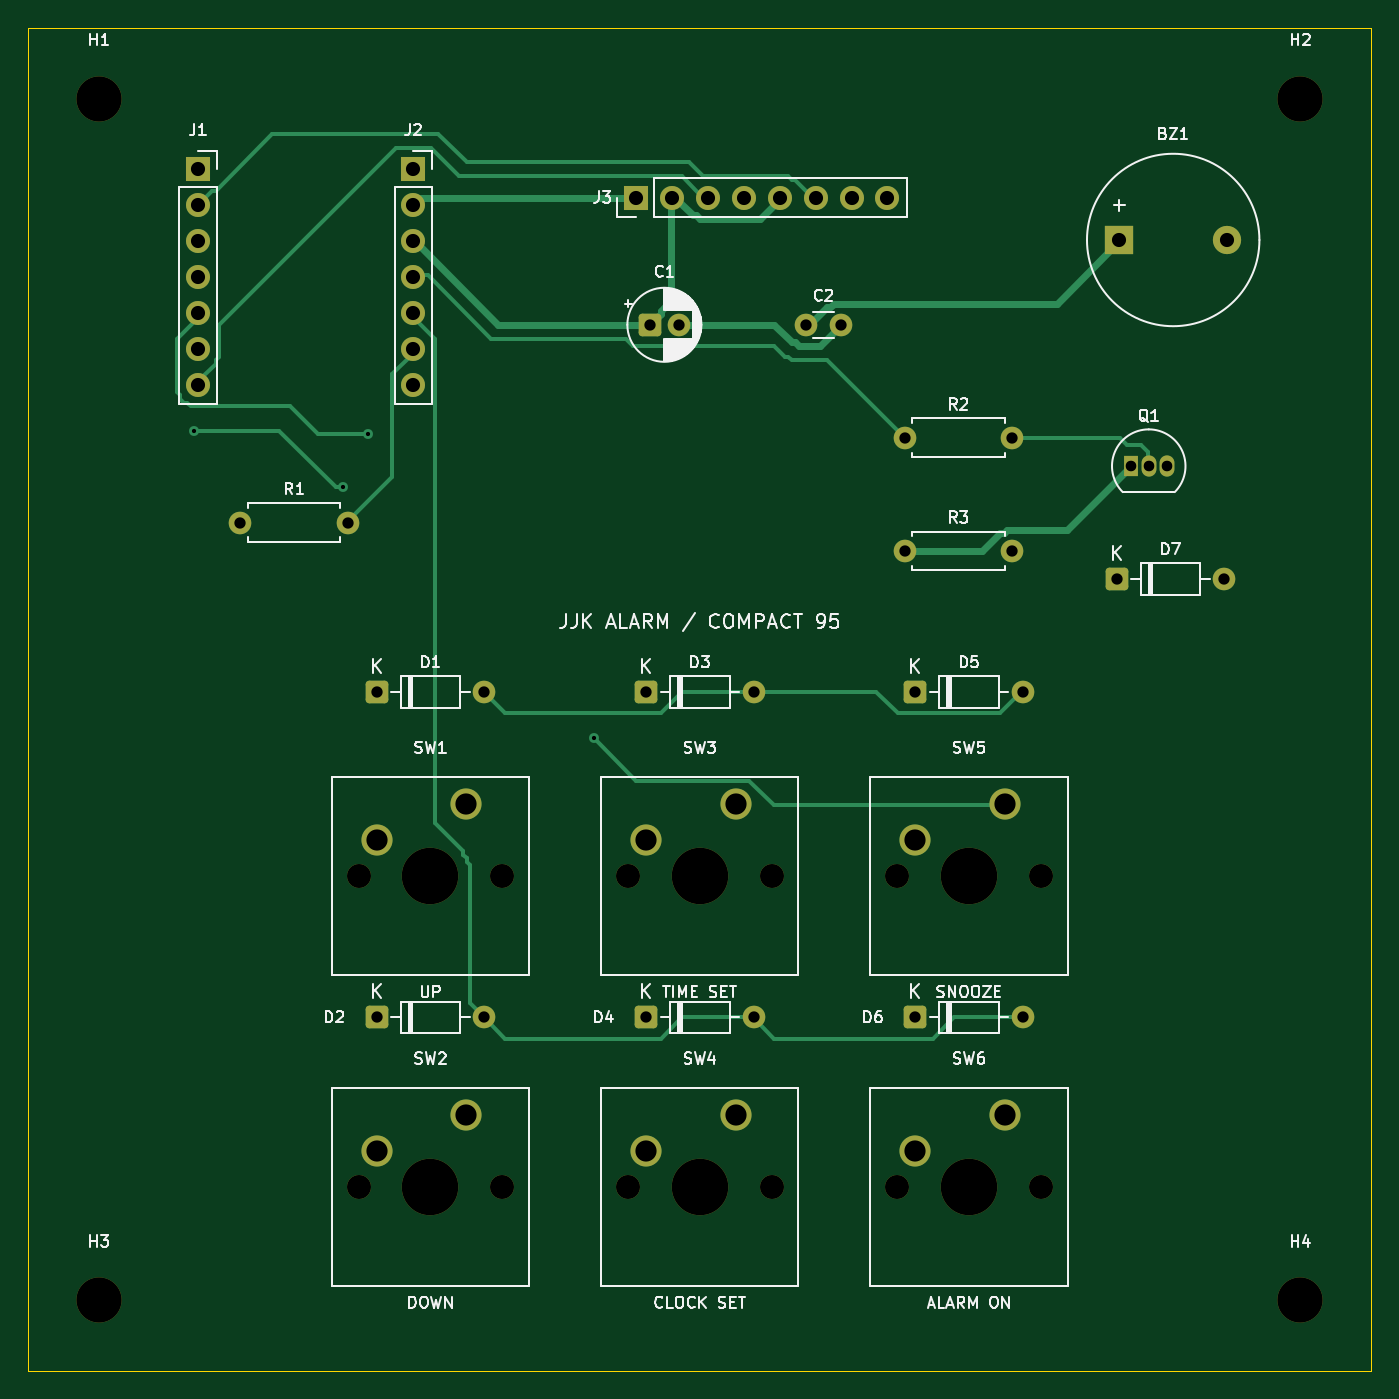
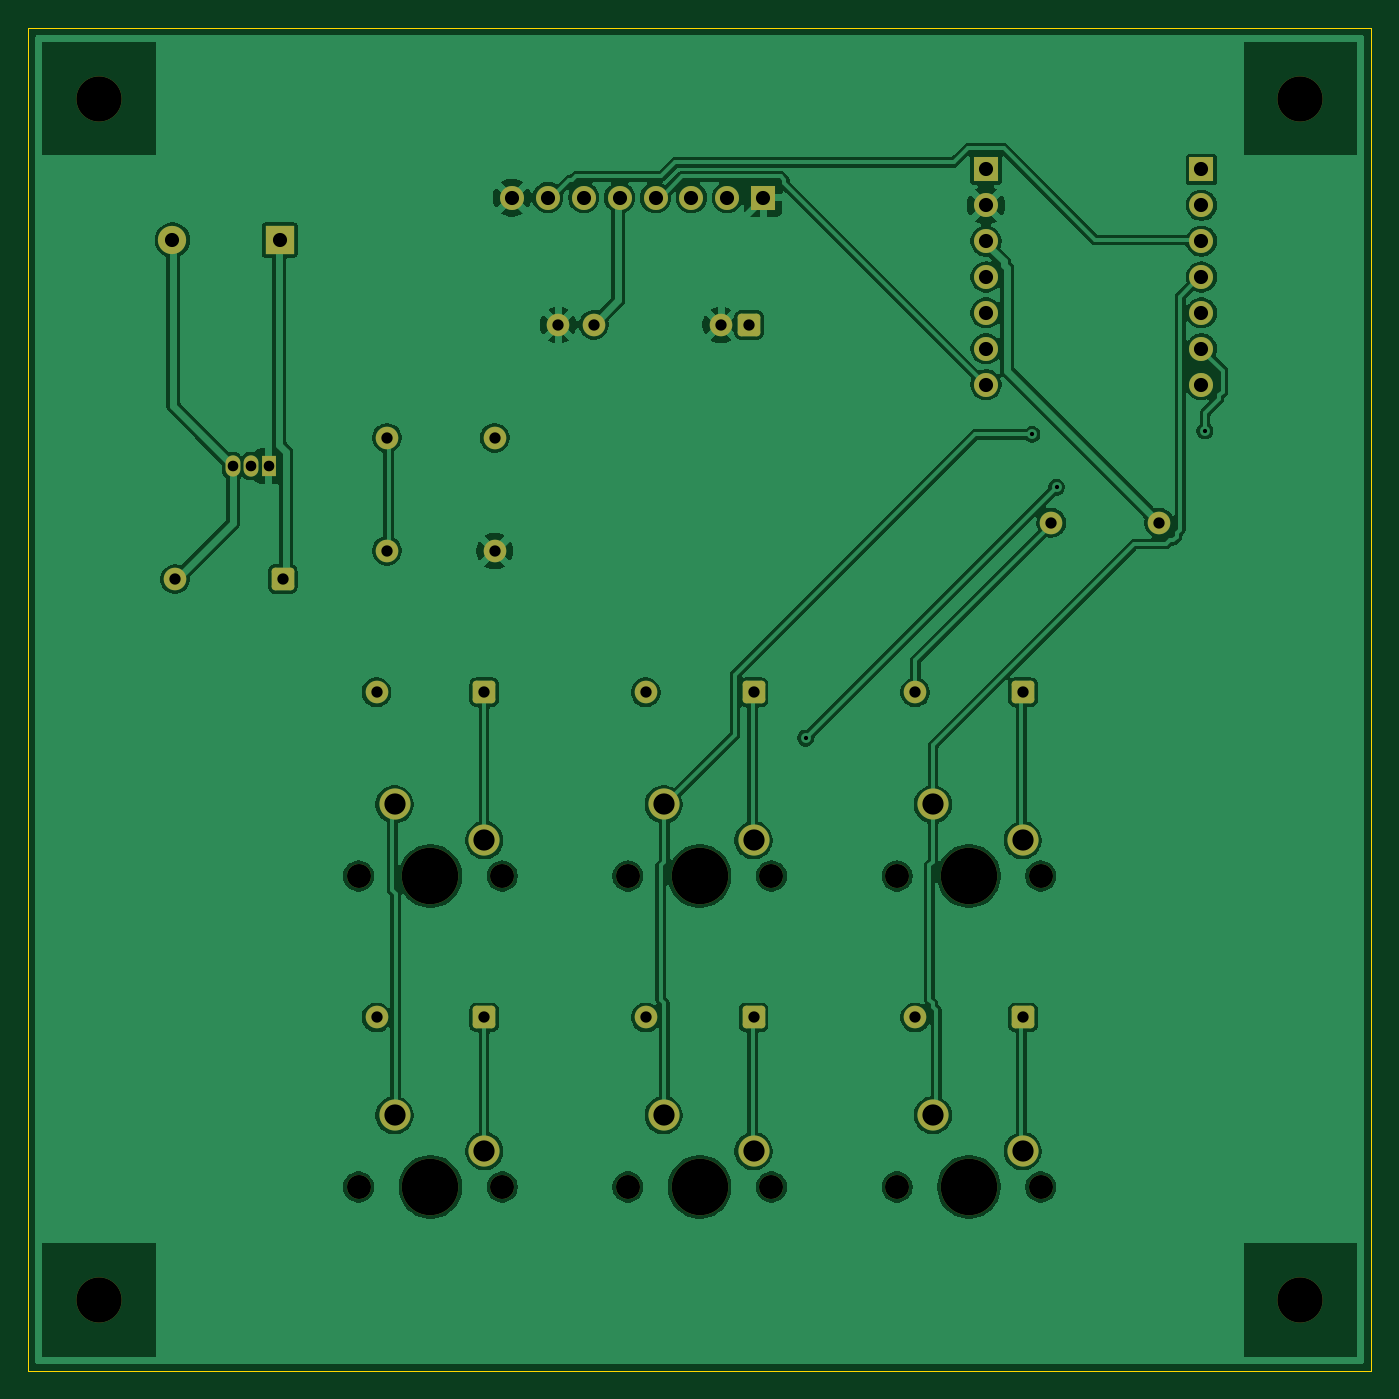
Circuit board: 9 layer files. Board 95.0 x 95.0 mm.
- bottom_copper: jjkspeakerpcb-B_Cu.gbr (131793 bytes)
- bottom_mask: jjkspeakerpcb-B_Mask.gbr (4163 bytes)
- bottom_silk: jjkspeakerpcb-B_Silkscreen.gbr (501 bytes)
- outline: jjkspeakerpcb-Edge_Cuts.gbr (605 bytes)
- top_copper: jjkspeakerpcb-F_Cu.gbr (12531 bytes)
- top_mask: jjkspeakerpcb-F_Mask.gbr (4163 bytes)
- top_silk: jjkspeakerpcb-F_Silkscreen.gbr (61909 bytes)
- drill: jjkspeakerpcb-NPTH.drl (774 bytes)
- drill: jjkspeakerpcb-PTH.drl (1469 bytes)

=== bottom_copper: jjkspeakerpcb-B_Cu.gbr (131793 bytes, source omitted) ===
=== bottom_mask: jjkspeakerpcb-B_Mask.gbr ===
%TF.GenerationSoftware,KiCad,Pcbnew,10.0.7-10.0.7~ubuntu24.04.1*%
%TF.CreationDate,2026-10-28T02:57:13+00:00*%
%TF.ProjectId,jjkspeakerpcb,6a6a6b73-7065-4616-9b65-727063622e6b,rev?*%
%TF.SameCoordinates,Original*%
%TF.FileFunction,Soldermask,Bot*%
%TF.FilePolarity,Negative*%
%FSLAX46Y46*%
G04 Gerber Fmt 4.6, Leading zero omitted, Abs format (unit mm)*
G04 Created by KiCad (PCBNEW 10.0.7-10.0.7~ubuntu24.04.1) date 2026-10-28 02:57:13*
%MOMM*%
%LPD*%
G01*
G04 APERTURE LIST*
G04 Aperture macros list*
%AMRoundRect*
0 Rectangle with rounded corners*
0 $1 Rounding radius*
0 $2 $3 $4 $5 $6 $7 $8 $9 X,Y pos of 4 corners*
0 Add a 4 corners polygon primitive as box body*
4,1,4,$2,$3,$4,$5,$6,$7,$8,$9,$2,$3,0*
0 Add four circle primitives for the rounded corners*
1,1,$1+$1,$2,$3*
1,1,$1+$1,$4,$5*
1,1,$1+$1,$6,$7*
1,1,$1+$1,$8,$9*
0 Add four rect primitives between the rounded corners*
20,1,$1+$1,$2,$3,$4,$5,0*
20,1,$1+$1,$4,$5,$6,$7,0*
20,1,$1+$1,$6,$7,$8,$9,0*
20,1,$1+$1,$8,$9,$2,$3,0*%
G04 Aperture macros list end*
%ADD10RoundRect,0.250000X-0.550000X-0.550000X0.550000X-0.550000X0.550000X0.550000X-0.550000X0.550000X0*%
%ADD11C,1.600000*%
%ADD12C,3.200000*%
%ADD13R,2.000000X2.000000*%
%ADD14C,2.000000*%
%ADD15R,1.700000X1.700000*%
%ADD16C,1.700000*%
%ADD17C,4.000000*%
%ADD18C,2.200000*%
%ADD19R,1.050000X1.500000*%
%ADD20O,1.050000X1.500000*%
G04 APERTURE END LIST*
D10*
%TO.C,D3*%
X43690000Y-47000000D03*
D11*
X51310000Y-47000000D03*
%TD*%
D12*
%TO.C,H2*%
X90000000Y-5000000D03*
%TD*%
D10*
%TO.C,D6*%
X62740000Y-70000000D03*
D11*
X70360000Y-70000000D03*
%TD*%
D10*
%TO.C,C1*%
X44000000Y-21000000D03*
D11*
X46000000Y-21000000D03*
%TD*%
D13*
%TO.C,BZ1*%
X77200000Y-15000000D03*
D14*
X84800000Y-15000000D03*
%TD*%
D15*
%TO.C,J2*%
X27240000Y-10000000D03*
D16*
X27240000Y-12540000D03*
X27240000Y-15080000D03*
X27240000Y-17620000D03*
X27240000Y-20160000D03*
X27240000Y-22700000D03*
X27240000Y-25240000D03*
%TD*%
D10*
%TO.C,D2*%
X24640000Y-70000000D03*
D11*
X32260000Y-70000000D03*
%TD*%
D15*
%TO.C,J3*%
X43000000Y-12000000D03*
D16*
X45540000Y-12000000D03*
X48080000Y-12000000D03*
X50620000Y-12000000D03*
X53160000Y-12000000D03*
X55700000Y-12000000D03*
X58240000Y-12000000D03*
X60780000Y-12000000D03*
%TD*%
D10*
%TO.C,D1*%
X24640000Y-47000000D03*
D11*
X32260000Y-47000000D03*
%TD*%
D10*
%TO.C,D5*%
X62740000Y-47000000D03*
D11*
X70360000Y-47000000D03*
%TD*%
D12*
%TO.C,H3*%
X5000000Y-90000000D03*
%TD*%
D16*
%TO.C,SW3*%
X42420000Y-60000000D03*
D17*
X47500000Y-60000000D03*
D16*
X52580000Y-60000000D03*
D18*
X50040000Y-54920000D03*
X43690000Y-57460000D03*
%TD*%
D16*
%TO.C,SW6*%
X61470000Y-82000000D03*
D17*
X66550000Y-82000000D03*
D16*
X71630000Y-82000000D03*
D18*
X69090000Y-76920000D03*
X62740000Y-79460000D03*
%TD*%
D11*
%TO.C,R2*%
X62000000Y-29000000D03*
X69620000Y-29000000D03*
%TD*%
D16*
%TO.C,SW1*%
X23370000Y-60000000D03*
D17*
X28450000Y-60000000D03*
D16*
X33530000Y-60000000D03*
D18*
X30990000Y-54920000D03*
X24640000Y-57460000D03*
%TD*%
D11*
%TO.C,C2*%
X55000000Y-21000000D03*
X57500000Y-21000000D03*
%TD*%
D19*
%TO.C,Q1*%
X78000000Y-31000000D03*
D20*
X79270000Y-31000000D03*
X80540000Y-31000000D03*
%TD*%
D11*
%TO.C,R1*%
X15000000Y-35000000D03*
X22620000Y-35000000D03*
%TD*%
%TO.C,R3*%
X62000000Y-37000000D03*
X69620000Y-37000000D03*
%TD*%
D15*
%TO.C,J1*%
X12000000Y-10000000D03*
D16*
X12000000Y-12540000D03*
X12000000Y-15080000D03*
X12000000Y-17620000D03*
X12000000Y-20160000D03*
X12000000Y-22700000D03*
X12000000Y-25240000D03*
%TD*%
%TO.C,SW5*%
X61470000Y-60000000D03*
D17*
X66550000Y-60000000D03*
D16*
X71630000Y-60000000D03*
D18*
X69090000Y-54920000D03*
X62740000Y-57460000D03*
%TD*%
D16*
%TO.C,SW2*%
X23370000Y-82000000D03*
D17*
X28450000Y-82000000D03*
D16*
X33530000Y-82000000D03*
D18*
X30990000Y-76920000D03*
X24640000Y-79460000D03*
%TD*%
D12*
%TO.C,H1*%
X5000000Y-5000000D03*
%TD*%
D10*
%TO.C,D7*%
X77000000Y-39000000D03*
D11*
X84620000Y-39000000D03*
%TD*%
D12*
%TO.C,H4*%
X90000000Y-90000000D03*
%TD*%
D10*
%TO.C,D4*%
X43690000Y-70000000D03*
D11*
X51310000Y-70000000D03*
%TD*%
D16*
%TO.C,SW4*%
X42420000Y-82000000D03*
D17*
X47500000Y-82000000D03*
D16*
X52580000Y-82000000D03*
D18*
X50040000Y-76920000D03*
X43690000Y-79460000D03*
%TD*%
M02*

=== bottom_silk: jjkspeakerpcb-B_Silkscreen.gbr ===
%TF.GenerationSoftware,KiCad,Pcbnew,10.0.7-10.0.7~ubuntu24.04.1*%
%TF.CreationDate,2026-10-28T02:57:13+00:00*%
%TF.ProjectId,jjkspeakerpcb,6a6a6b73-7065-4616-9b65-727063622e6b,rev?*%
%TF.SameCoordinates,Original*%
%TF.FileFunction,Legend,Bot*%
%TF.FilePolarity,Positive*%
%FSLAX46Y46*%
G04 Gerber Fmt 4.6, Leading zero omitted, Abs format (unit mm)*
G04 Created by KiCad (PCBNEW 10.0.7-10.0.7~ubuntu24.04.1) date 2026-10-28 02:57:13*
%MOMM*%
%LPD*%
G01*
G04 APERTURE LIST*
G04 APERTURE END LIST*
M02*

=== outline: jjkspeakerpcb-Edge_Cuts.gbr ===
%TF.GenerationSoftware,KiCad,Pcbnew,10.0.7-10.0.7~ubuntu24.04.1*%
%TF.CreationDate,2026-10-28T02:57:13+00:00*%
%TF.ProjectId,jjkspeakerpcb,6a6a6b73-7065-4616-9b65-727063622e6b,rev?*%
%TF.SameCoordinates,Original*%
%TF.FileFunction,Profile,NP*%
%FSLAX46Y46*%
G04 Gerber Fmt 4.6, Leading zero omitted, Abs format (unit mm)*
G04 Created by KiCad (PCBNEW 10.0.7-10.0.7~ubuntu24.04.1) date 2026-10-28 02:57:13*
%MOMM*%
%LPD*%
G01*
G04 APERTURE LIST*
%TA.AperFunction,Profile*%
%ADD10C,0.050000*%
%TD*%
G04 APERTURE END LIST*
D10*
X0Y0D02*
X95000000Y0D01*
X95000000Y-95000000D01*
X0Y-95000000D01*
X0Y0D01*
M02*

=== top_copper: jjkspeakerpcb-F_Cu.gbr (12531 bytes, source omitted) ===
=== top_mask: jjkspeakerpcb-F_Mask.gbr ===
%TF.GenerationSoftware,KiCad,Pcbnew,10.0.7-10.0.7~ubuntu24.04.1*%
%TF.CreationDate,2026-10-28T02:57:13+00:00*%
%TF.ProjectId,jjkspeakerpcb,6a6a6b73-7065-4616-9b65-727063622e6b,rev?*%
%TF.SameCoordinates,Original*%
%TF.FileFunction,Soldermask,Top*%
%TF.FilePolarity,Negative*%
%FSLAX46Y46*%
G04 Gerber Fmt 4.6, Leading zero omitted, Abs format (unit mm)*
G04 Created by KiCad (PCBNEW 10.0.7-10.0.7~ubuntu24.04.1) date 2026-10-28 02:57:13*
%MOMM*%
%LPD*%
G01*
G04 APERTURE LIST*
G04 Aperture macros list*
%AMRoundRect*
0 Rectangle with rounded corners*
0 $1 Rounding radius*
0 $2 $3 $4 $5 $6 $7 $8 $9 X,Y pos of 4 corners*
0 Add a 4 corners polygon primitive as box body*
4,1,4,$2,$3,$4,$5,$6,$7,$8,$9,$2,$3,0*
0 Add four circle primitives for the rounded corners*
1,1,$1+$1,$2,$3*
1,1,$1+$1,$4,$5*
1,1,$1+$1,$6,$7*
1,1,$1+$1,$8,$9*
0 Add four rect primitives between the rounded corners*
20,1,$1+$1,$2,$3,$4,$5,0*
20,1,$1+$1,$4,$5,$6,$7,0*
20,1,$1+$1,$6,$7,$8,$9,0*
20,1,$1+$1,$8,$9,$2,$3,0*%
G04 Aperture macros list end*
%ADD10RoundRect,0.250000X-0.550000X-0.550000X0.550000X-0.550000X0.550000X0.550000X-0.550000X0.550000X0*%
%ADD11C,1.600000*%
%ADD12C,3.200000*%
%ADD13R,2.000000X2.000000*%
%ADD14C,2.000000*%
%ADD15R,1.700000X1.700000*%
%ADD16C,1.700000*%
%ADD17C,4.000000*%
%ADD18C,2.200000*%
%ADD19R,1.050000X1.500000*%
%ADD20O,1.050000X1.500000*%
G04 APERTURE END LIST*
D10*
%TO.C,D3*%
X43690000Y-47000000D03*
D11*
X51310000Y-47000000D03*
%TD*%
D12*
%TO.C,H2*%
X90000000Y-5000000D03*
%TD*%
D10*
%TO.C,D6*%
X62740000Y-70000000D03*
D11*
X70360000Y-70000000D03*
%TD*%
D10*
%TO.C,C1*%
X44000000Y-21000000D03*
D11*
X46000000Y-21000000D03*
%TD*%
D13*
%TO.C,BZ1*%
X77200000Y-15000000D03*
D14*
X84800000Y-15000000D03*
%TD*%
D15*
%TO.C,J2*%
X27240000Y-10000000D03*
D16*
X27240000Y-12540000D03*
X27240000Y-15080000D03*
X27240000Y-17620000D03*
X27240000Y-20160000D03*
X27240000Y-22700000D03*
X27240000Y-25240000D03*
%TD*%
D10*
%TO.C,D2*%
X24640000Y-70000000D03*
D11*
X32260000Y-70000000D03*
%TD*%
D15*
%TO.C,J3*%
X43000000Y-12000000D03*
D16*
X45540000Y-12000000D03*
X48080000Y-12000000D03*
X50620000Y-12000000D03*
X53160000Y-12000000D03*
X55700000Y-12000000D03*
X58240000Y-12000000D03*
X60780000Y-12000000D03*
%TD*%
D10*
%TO.C,D1*%
X24640000Y-47000000D03*
D11*
X32260000Y-47000000D03*
%TD*%
D10*
%TO.C,D5*%
X62740000Y-47000000D03*
D11*
X70360000Y-47000000D03*
%TD*%
D12*
%TO.C,H3*%
X5000000Y-90000000D03*
%TD*%
D16*
%TO.C,SW3*%
X42420000Y-60000000D03*
D17*
X47500000Y-60000000D03*
D16*
X52580000Y-60000000D03*
D18*
X50040000Y-54920000D03*
X43690000Y-57460000D03*
%TD*%
D16*
%TO.C,SW6*%
X61470000Y-82000000D03*
D17*
X66550000Y-82000000D03*
D16*
X71630000Y-82000000D03*
D18*
X69090000Y-76920000D03*
X62740000Y-79460000D03*
%TD*%
D11*
%TO.C,R2*%
X62000000Y-29000000D03*
X69620000Y-29000000D03*
%TD*%
D16*
%TO.C,SW1*%
X23370000Y-60000000D03*
D17*
X28450000Y-60000000D03*
D16*
X33530000Y-60000000D03*
D18*
X30990000Y-54920000D03*
X24640000Y-57460000D03*
%TD*%
D11*
%TO.C,C2*%
X55000000Y-21000000D03*
X57500000Y-21000000D03*
%TD*%
D19*
%TO.C,Q1*%
X78000000Y-31000000D03*
D20*
X79270000Y-31000000D03*
X80540000Y-31000000D03*
%TD*%
D11*
%TO.C,R1*%
X15000000Y-35000000D03*
X22620000Y-35000000D03*
%TD*%
%TO.C,R3*%
X62000000Y-37000000D03*
X69620000Y-37000000D03*
%TD*%
D15*
%TO.C,J1*%
X12000000Y-10000000D03*
D16*
X12000000Y-12540000D03*
X12000000Y-15080000D03*
X12000000Y-17620000D03*
X12000000Y-20160000D03*
X12000000Y-22700000D03*
X12000000Y-25240000D03*
%TD*%
%TO.C,SW5*%
X61470000Y-60000000D03*
D17*
X66550000Y-60000000D03*
D16*
X71630000Y-60000000D03*
D18*
X69090000Y-54920000D03*
X62740000Y-57460000D03*
%TD*%
D16*
%TO.C,SW2*%
X23370000Y-82000000D03*
D17*
X28450000Y-82000000D03*
D16*
X33530000Y-82000000D03*
D18*
X30990000Y-76920000D03*
X24640000Y-79460000D03*
%TD*%
D12*
%TO.C,H1*%
X5000000Y-5000000D03*
%TD*%
D10*
%TO.C,D7*%
X77000000Y-39000000D03*
D11*
X84620000Y-39000000D03*
%TD*%
D12*
%TO.C,H4*%
X90000000Y-90000000D03*
%TD*%
D10*
%TO.C,D4*%
X43690000Y-70000000D03*
D11*
X51310000Y-70000000D03*
%TD*%
D16*
%TO.C,SW4*%
X42420000Y-82000000D03*
D17*
X47500000Y-82000000D03*
D16*
X52580000Y-82000000D03*
D18*
X50040000Y-76920000D03*
X43690000Y-79460000D03*
%TD*%
M02*

=== top_silk: jjkspeakerpcb-F_Silkscreen.gbr (61909 bytes, source omitted) ===
=== drill: jjkspeakerpcb-NPTH.drl ===
M48
; DRILL file KiCad 10.0.7-10.0.7~ubuntu24.04.1 date 2026-10-28T02:57:13
; FORMAT={-:-/ absolute / metric / decimal}
; #@! TF.CreationDate,2026-10-28T02:57:13+00:00
; #@! TF.GenerationSoftware,Kicad,Pcbnew,10.0.7-10.0.7~ubuntu24.04.1
; #@! TF.FileFunction,NonPlated,1,2,NPTH
FMAT,2
METRIC
; #@! TA.AperFunction,NonPlated,NPTH,ComponentDrill
T1C1.700
; #@! TA.AperFunction,NonPlated,NPTH,ComponentDrill
T2C3.200
; #@! TA.AperFunction,NonPlated,NPTH,ComponentDrill
T3C4.000
%
G90
G05
T1
X23.37Y-60.0
X23.37Y-82.0
X33.53Y-60.0
X33.53Y-82.0
X42.42Y-60.0
X42.42Y-82.0
X52.58Y-60.0
X52.58Y-82.0
X61.47Y-60.0
X61.47Y-82.0
X71.63Y-60.0
X71.63Y-82.0
T2
X5.0Y-5.0
X5.0Y-90.0
X90.0Y-5.0
X90.0Y-90.0
T3
X28.45Y-60.0
X28.45Y-82.0
X47.5Y-60.0
X47.5Y-82.0
X66.55Y-60.0
X66.55Y-82.0
M30

=== drill: jjkspeakerpcb-PTH.drl ===
M48
; DRILL file KiCad 10.0.7-10.0.7~ubuntu24.04.1 date 2026-10-28T02:57:13
; FORMAT={-:-/ absolute / metric / decimal}
; #@! TF.CreationDate,2026-10-28T02:57:13+00:00
; #@! TF.GenerationSoftware,Kicad,Pcbnew,10.0.7-10.0.7~ubuntu24.04.1
; #@! TF.FileFunction,Plated,1,2,PTH
FMAT,2
METRIC
; #@! TA.AperFunction,Plated,PTH,ViaDrill
T1C0.300
; #@! TA.AperFunction,Plated,PTH,ComponentDrill
T2C0.750
; #@! TA.AperFunction,Plated,PTH,ComponentDrill
T3C0.800
; #@! TA.AperFunction,Plated,PTH,ComponentDrill
T4C1.000
; #@! TA.AperFunction,Plated,PTH,ComponentDrill
T5C1.500
%
G90
G05
T1
X11.75Y-28.5
X22.25Y-32.5
X24.0Y-28.75
X40.0Y-50.25
T2
X78.0Y-31.0
X79.27Y-31.0
X80.54Y-31.0
T3
X15.0Y-35.0
X22.62Y-35.0
X24.64Y-47.0
X24.64Y-70.0
X32.26Y-47.0
X32.26Y-70.0
X43.69Y-47.0
X43.69Y-70.0
X44.0Y-21.0
X46.0Y-21.0
X51.31Y-47.0
X51.31Y-70.0
X55.0Y-21.0
X57.5Y-21.0
X62.0Y-29.0
X62.0Y-37.0
X62.74Y-47.0
X62.74Y-70.0
X69.62Y-29.0
X69.62Y-37.0
X70.36Y-47.0
X70.36Y-70.0
X77.0Y-39.0
X84.62Y-39.0
T4
X12.0Y-10.0
X12.0Y-12.54
X12.0Y-15.08
X12.0Y-17.62
X12.0Y-20.16
X12.0Y-22.7
X12.0Y-25.24
X27.24Y-10.0
X27.24Y-12.54
X27.24Y-15.08
X27.24Y-17.62
X27.24Y-20.16
X27.24Y-22.7
X27.24Y-25.24
X43.0Y-12.0
X45.54Y-12.0
X48.08Y-12.0
X50.62Y-12.0
X53.16Y-12.0
X55.7Y-12.0
X58.24Y-12.0
X60.78Y-12.0
X77.2Y-15.0
X84.8Y-15.0
T5
X24.64Y-57.46
X24.64Y-79.46
X30.99Y-54.92
X30.99Y-76.92
X43.69Y-57.46
X43.69Y-79.46
X50.04Y-54.92
X50.04Y-76.92
X62.74Y-57.46
X62.74Y-79.46
X69.09Y-54.92
X69.09Y-76.92
M30
